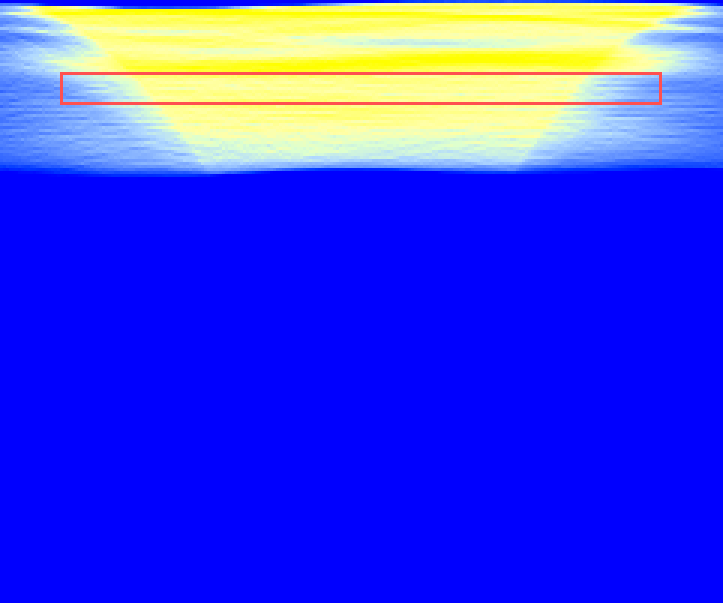

Data behind this chart, as committed beside it:
1201.5186909334525, 1144.6560773778467, 988.9489075648678, 972.6336965503796, 617.8513770675441, 589.8347301132725, 582.2947147813129, 401.223360642538, 292.1546476242508, 102.992222436184, 103.2210713658565, 103.37140449981165, 66.81569366105816, 58.87642693622488, 0.0, 0.0, 0.0, 0.0, 0.0, 0.0, 0.0, 0.0, 0.0, 0.0
17028, 17420, 17188, 17042, 17579, 17547, 17215, 16181, 15920, 15765, 15574, 14258, 13095, 10401, 8180, 6068, 5247, 5243, 4904, 4890, 4591, 4279, 4282, 4028
23558, 24176, 25048, 25540, 26226, 27756, 29190, 31121, 33650, 35445, 36822, 38674, 40220, 41922, 43002, 43823, 43883, 42438, 41873, 40390, 39028, 38293, 37646, 36827
22209, 22968, 24104, 24518, 24986, 25301, 25997, 27624, 28146, 28808, 31481, 34801, 37671, 40526, 41649, 43674, 43766, 44580, 43299, 43542, 44720, 44836, 44982, 44563
26980, 28418, 29890, 31909, 33032, 33702, 33902, 33640, 34899, 36172, 37181, 38103, 38862, 39675, 43167, 45345, 47353, 48562, 50792, 50948, 49545, 50381, 49855, 50382
22558, 22353, 22556, 22654, 23490, 25097, 27275, 28699, 28870, 28754, 30102, 31003, 31503, 33514, 34577, 34423, 35958, 38713, 40455, 42475, 44291, 43507, 42969, 42435
19974, 20069, 20685, 21384, 21186, 21037, 20857, 22101, 22633, 24483, 24441, 25003, 26214, 27430, 28346, 30614, 31209, 31570, 33478, 36060, 37258, 39022, 40799, 41572
18820, 19113, 18666, 19494, 20415, 21046, 21437, 21559, 21883, 21710, 22516, 23469, 24520, 25197, 26140, 27376, 27824, 28399, 29570, 30575, 33710, 36086, 37471, 39141
19727, 21120, 22488, 22745, 23113, 22823, 22766, 21832, 21907, 23245, 23518, 23487, 23168, 23597, 23438, 22921, 25879, 27380, 27980, 28495, 28775, 28727, 29792, 32418
25042, 25237, 25102, 23999, 24807, 25515, 26817, 28058, 29099, 28911, 28950, 28029, 27484, 26367, 26541, 27815, 27425, 27801, 28123, 29176, 28946, 30154, 31412, 31010
19403, 19776, 20391, 22896, 23012, 24538, 24913, 25514, 25568, 26318, 27334, 28384, 30633, 31694, 31890, 31405, 29777, 29517, 29891, 29739, 31712, 32266, 33532, 35225
18846, 18848, 18310, 17719, 17776, 17903, 18474, 19588, 20777, 20851, 21484, 22302, 22375, 23473, 24577, 25603, 27684, 29118, 28915, 29061, 28047, 29781, 30548, 30606
16499, 17035, 18381, 18790, 19144, 18354, 17484, 16381, 17109, 18207, 18456, 19854, 20013, 20768, 22306, 22037, 22778, 22853, 24271, 25428, 26652, 26248, 25958, 27432
17374, 17541, 17578, 18222, 18953, 19474, 21027, 22029, 20462, 19170, 19570, 19604, 20586, 20549, 19480, 21633, 22252, 23181, 23279, 24098, 25214, 25990, 27001, 27308
20687, 20232, 20546, 20411, 20435, 21446, 22015, 22396, 23714, 24530, 24275, 22657, 22341, 23094, 24266, 23654, 24651, 24894, 25186, 25720, 25822, 25633, 25598, 26089
21656, 23421, 23374, 23111, 23301, 22926, 22874, 23256, 23423, 23763, 23903, 25918, 26347, 24890, 24379, 24774, 24638, 24791, 25578, 25929, 26727, 28271, 29433, 28872
19594, 20442, 21862, 23433, 24157, 23491, 24284, 25040, 26192, 26885, 27647, 26978, 27687, 28821, 28967, 27948, 28165, 28247, 28117, 27064, 27257, 27189, 28255, 29539
24215, 23914, 24369, 24764, 24291, 26430, 25140, 25663, 25947, 25813, 26018, 27004, 27399, 27277, 28727, 28906, 27685, 28173, 28701, 29232, 29593, 29127, 28862, 29399
22003, 22448, 21931, 22617, 24527, 24535, 26695, 25868, 25974, 27014, 27789, 27909, 27991, 29325, 28764, 30235, 31275, 30678, 29971, 30095, 29387, 29772, 29756, 29807
22731, 23089, 24120, 23989, 23841, 24999, 25527, 27107, 27371, 27676, 27638, 28423, 28397, 28118, 29062, 29111, 29527, 29696, 30519, 30549, 31001, 31839, 31641, 31749
21544, 22074, 22764, 23327, 24071, 23984, 24448, 24536, 25601, 26000, 26161, 27549, 28502, 29247, 30009, 31274, 31724, 33014, 33819, 33353, 33909, 33982, 34011, 33652
24578, 24827, 25001, 25008, 25090, 24913, 25227, 25951, 24039, 23832, 25595, 25812, 26662, 27757, 28455, 28535, 28916, 29715, 29847, 31550, 31825, 32563, 33581, 33620
21434, 21705, 22031, 23266, 23546, 24738, 24961, 25804, 27498, 28017, 27282, 27285, 27002, 27849, 28423, 27375, 27688, 28004, 28376, 29276, 29841, 30582, 31370, 32620
21066, 22448, 22872, 22252, 23374, 23908, 24351, 23941, 24066, 24614, 25516, 25591, 27222, 26983, 26022, 28114, 29071, 29269, 30467, 29999, 30702, 31063, 30881, 30675
21053, 20883, 20594, 22077, 22247, 21795, 21645, 20916, 23175, 24389, 24273, 24863, 25171, 25519, 25616, 26121, 26564, 27117, 27300, 27894, 28562, 28994, 29597, 30494
19681, 19640, 20159, 20267, 20298, 20839, 20690, 21535, 20590, 20461, 21892, 22644, 22419, 22742, 24098, 24435, 25142, 25089, 25080, 26540, 27252, 26724, 27228, 27720
18938, 19489, 19329, 18657, 18896, 18515, 18499, 19586, 20872, 21361, 21462, 20636, 20967, 21235, 21288, 21956, 22224, 22908, 24058, 24428, 24360, 25560, 25941, 26520
18106, 18113, 18997, 19109, 17560, 18731, 19612, 18938, 18555, 18913, 18524, 19811, 20033, 21238, 21981, 21251, 21697, 22306, 21155, 21787, 22431, 23275, 23821, 24733
17522, 17352, 16904, 17138, 18704, 18711, 19270, 20548, 20797, 20880, 20485, 20572, 20263, 19397, 18863, 19910, 20210, 20722, 23197, 23241, 23792, 23198, 23784, 22845
18840, 18681, 18669, 19295, 19710, 19326, 18754, 18294, 18076, 18494, 19799, 19287, 19569, 19716, 20243, 20486, 20743, 20650, 19172, 19611, 20075, 21243, 21338, 23143
15196, 16040, 17009, 16874, 16855, 17508, 18389, 18698, 18983, 18992, 18371, 17712, 17236, 18023, 18452, 18567, 18749, 19696, 21410, 21526, 21433, 21834, 21971, 21649
19755, 19837, 20399, 20774, 20278, 19321, 19541, 19709, 19879, 19183, 19817, 20438, 20973, 21152, 21553, 21781, 21831, 21608, 20698, 21088, 21119, 20102, 21723, 22752
18334, 18319, 18320, 18840, 19206, 20077, 18478, 18424, 18667, 19298, 19055, 18715, 19742, 19797, 19450, 19752, 18908, 18651, 19507, 19220, 19573, 20600, 19859, 19581
17471, 17965, 17537, 16297, 15895, 16781, 18358, 19571, 19858, 20291, 20837, 21565, 21559, 21414, 21993, 21437, 21741, 22372, 22012, 22631, 23186, 23189, 23294, 23555
19096, 18119, 18312, 19902, 21184, 20904, 21197, 20599, 20544, 20879, 21012, 22242, 21822, 22317, 21329, 21597, 22706, 22226, 22662, 21974, 21825, 21840, 22274, 22155
15522, 17087, 17693, 16528, 17120, 17987, 18012, 18746, 19642, 18520, 18732, 18151, 18776, 18374, 20204, 20103, 20130, 20882, 21127, 20996, 21391, 21986, 21272, 21377
19504, 19412, 19810, 21135, 21215, 20544, 21562, 20951, 19594, 21266, 20871, 21668, 21655, 22553, 21045, 22343, 22176, 22656, 22816, 24013, 23367, 23083, 23990, 24004
18543, 18589, 18742, 18413, 18348, 17804, 16855, 17599, 17932, 17695, 18120, 18101, 18699, 18679, 20501, 19218, 19905, 19835, 20239, 19576, 20163, 21184, 21939, 22439
17878, 17634, 16731, 16187, 16058, 17706, 18778, 19256, 21191, 21247, 21796, 22563, 21828, 22075, 21839, 22667, 22322, 22637, 22160, 23353, 24138, 23621, 23368, 23398
16835, 17209, 18710, 19278, 20235, 20148, 20307, 19908, 19050, 19904, 19921, 18834, 19221, 19604, 19429, 20150, 20338, 20311, 20925, 20558, 19709, 19563, 19728, 20275
16739, 17093, 16901, 18018, 17416, 18055, 18003, 17764, 17767, 17402, 18382, 19149, 19406, 19644, 20510, 19769, 20816, 21064, 21779, 22073, 22880, 23382, 23066, 23208
19020, 19788, 19719, 19576, 19318, 19129, 19088, 19878, 20336, 19785, 19525, 20297, 21374, 20592, 20459, 21519, 21685, 21497, 21216, 21390, 21972, 22205, 22390, 22759
16790, 16479, 16452, 16449, 17123, 17472, 18017, 17796, 18610, 20098, 20256, 20153, 19677, 19872, 19504, 19525, 19509, 20132, 20541, 21549, 21802, 22357, 23715, 23275
18405, 19304, 19370, 20145, 20991, 20956, 20798, 21843, 21199, 20290, 20360, 19739, 20293, 22249, 22375, 23174, 23273, 22458, 22876, 22200, 21684, 21968, 21055, 21828
19152, 18418, 19573, 19813, 19286, 18634, 18770, 18006, 18711, 18739, 19096, 19756, 19566, 18241, 18671, 18888, 18805, 20276, 20662, 20287, 19799, 19593, 20003, 20497
17094, 16980, 17212, 16128, 17374, 18719, 19057, 18567, 18937, 19892, 19305, 20550, 21179, 22939, 22755, 22054, 22538, 22789, 22340, 23230, 24068, 24266, 25121, 24207
17522, 18463, 18552, 20074, 19663, 19178, 19582, 21456, 19808, 20782, 21402, 21341, 21106, 19584, 20823, 21558, 22215, 21704, 22633, 23065, 22864, 23244, 22665, 24073
18390, 17888, 17291, 17061, 17488, 18136, 18340, 17828, 19360, 19348, 19882, 19699, 20228, 21365, 21759, 21234, 20557, 21183, 20881, 20612, 20520, 20974, 20990, 20251
17829, 17839, 18650, 19238, 19215, 18812, 18370, 18951, 19494, 19441, 19451, 20261, 20803, 20755, 20207, 20342, 21079, 21030, 21187, 21275, 21258, 20760, 21431, 22660
16450, 17179, 17188, 16819, 17050, 17857, 18397, 18558, 18361, 18013, 18158, 17332, 17463, 18096, 19031, 19752, 19020, 19505, 19431, 19773, 20717, 21733, 21579, 21686
17796, 17874, 17978, 18190, 17973, 17719, 17764, 17445, 17695, 18564, 19052, 20157, 20245, 20127, 19561, 19986, 19546, 20088, 20333, 20546, 20907, 20446, 20465, 20510
15766, 16361, 16238, 16645, 17327, 17698, 18451, 18212, 18658, 18925, 18319, 17618, 18049, 17474, 17964, 17342, 19366, 19450, 19778, 20505, 20763, 20419, 20964, 20937
15512, 15686, 15938, 15911, 15712, 16180, 16047, 16852, 16927, 16293, 16703, 16766, 16288, 17277, 17802, 18362, 18222, 18061, 18441, 18720, 19097, 19427, 20076, 19883
15042, 15679, 15356, 15573, 15205, 15382, 15051, 15823, 15898, 16226, 17317, 17661, 18377, 18006, 17131, 17340, 17158, 17218, 17232, 16828, 17043, 17798, 17952, 18114
13143, 13433, 13563, 13385, 13992, 13989, 14570, 14469, 14952, 15174, 14773, 15112, 14470, 14756, 15253, 14907, 15625, 16219, 16136, 17035, 16757, 16908, 17364, 18129
10809, 10466, 11580, 11112, 11056, 11511, 11954, 11568, 11297, 11214, 11829, 12216, 13037, 13497, 14016, 14387, 14130, 13586, 13954, 13796, 14762, 15730, 15395, 15169
8106, 7678, 7236, 8517, 8640, 8751, 8349, 9128, 9654, 10091, 9789, 9874, 9487, 9257, 9152, 9798, 10257, 10703, 10518, 10978, 10420, 10173, 10318, 11125
2388, 3087, 3756, 3833, 4272, 4273, 5160, 5347, 5351, 5440, 5651, 5216, 5838, 6342, 7091, 7470, 7583, 8046, 9231, 9041, 9865, 9902, 10550, 10374
117.2, 110.9, 195.1, 499.2, 834.3, 956.7, 967.4, 1020, 1253, 1866, 2236, 3107, 3322, 3686, 3753, 3901, 4400, 4706, 4542, 5050, 4855, 4601, 4448, 4826
0.0, 0.0, 0.0, 0.0, 0.0, 0.0, 0.0, 0.0, 30.36, 24.17, 17.95, 79.3, 106.2, 113.8, 131, 313.4, 323, 332.4, 510.9, 628.6, 1119, 1828, 2114, 2233
0.0, 0.0, 0.0, 0.0, 0.0, 0.0, 0.0, 0.0, 0.0, 0.0, 0.0, 0.0, 0.0, 0.0, 0.0, 0.0, 0.0, 0.0, 0.0, 0.0, 0.0, 0.0, 0.0, 63.48
... 140 more rows
